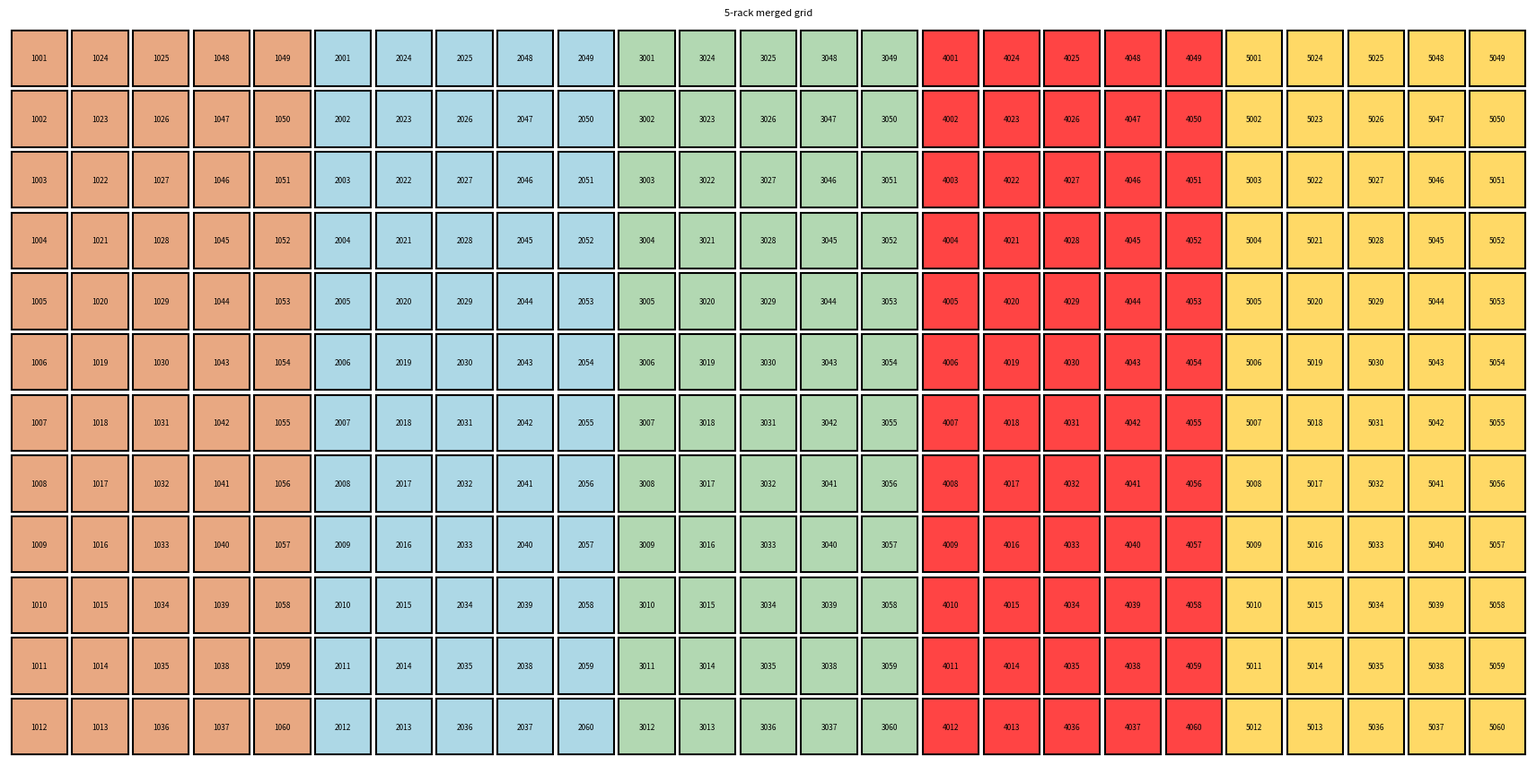
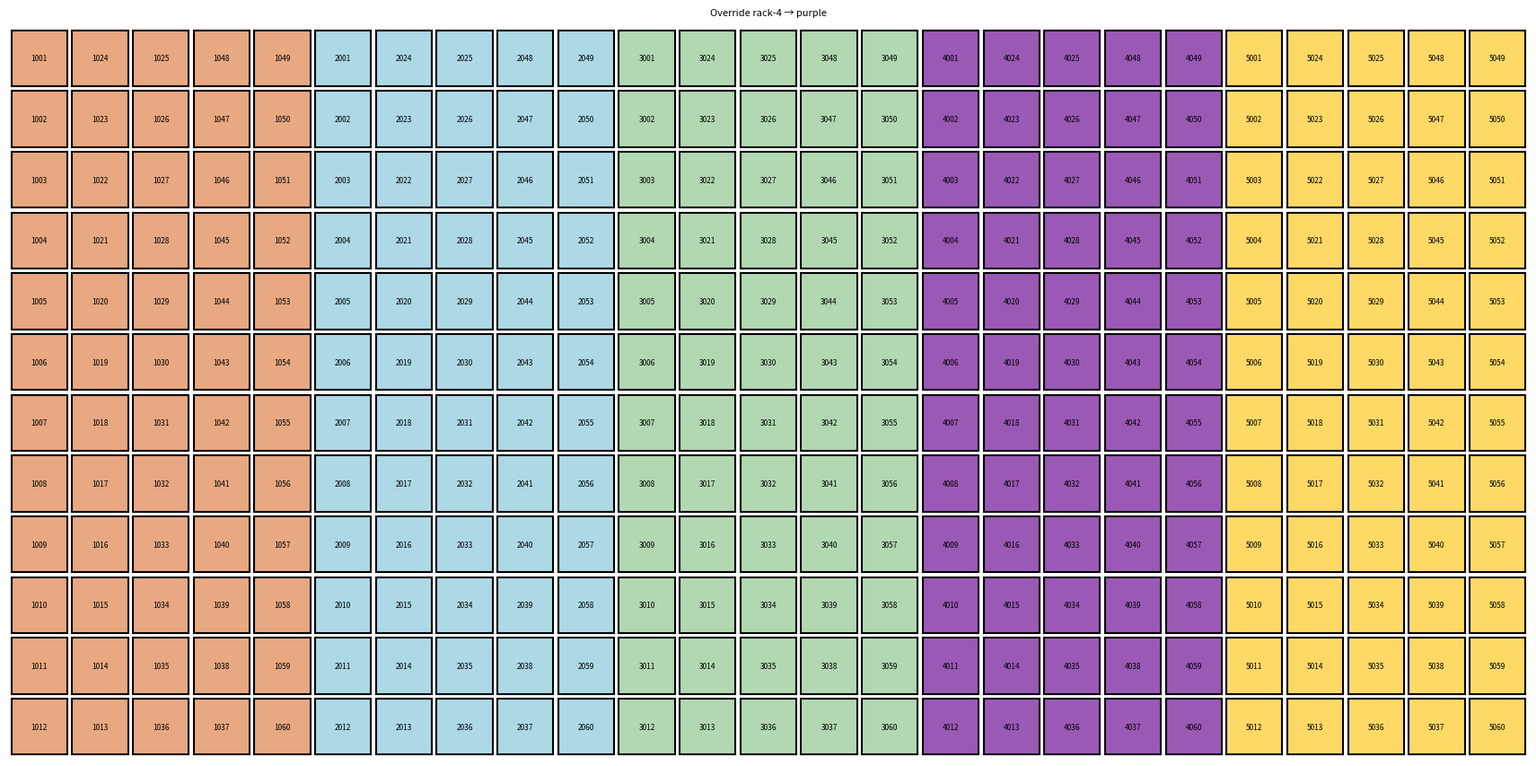
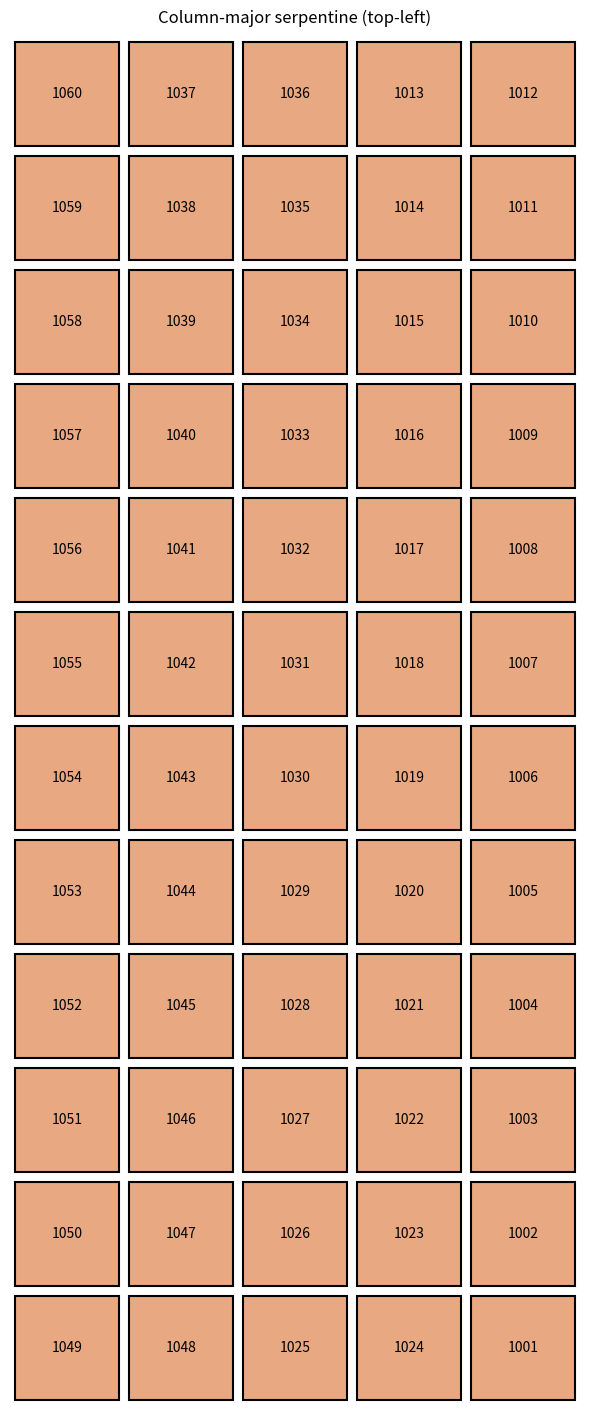

The script that saved these images, in order:
"""
grid_layout.py
==============
Utilities for assigning labels to a 2-D grid in various traversal patterns,
merging grids, visualising in Jupyter / matplotlib, and exporting to CSV.

Public API
----------
generate_grid(...)              -> pd.DataFrame  (label, row, col, group, color)
merge_grids(grids, ...)         -> pd.DataFrame  (same schema)
visualize_grid(df, ...)         -> matplotlib Figure
export_csv(df, path, wide=False)
"""

import math
import pandas as pd
import matplotlib.pyplot as plt
import matplotlib.patches as mpatches

# Default palette used when colors are auto-assigned in merge_grids
_DEFAULT_PALETTE = [
    "#E8A882",  # salmon
    "#ADD8E6",  # light blue
    "#B2D8B2",  # light green
    "#FF4444",  # red
    "#FFD966",  # yellow
    "#C3A6E8",  # lavender
    "#F4A460",  # sandy brown
    "#87CEEB",  # sky blue
]

DEFAULT_CELL_COLOR = "#E8A882"


# ──────────────────────────────────────────────────────────────────────────────
# 1. LABEL GENERATION HELPERS
# ──────────────────────────────────────────────────────────────────────────────

def _make_labels(labels=None, start=None, end=None, prefix="", suffix=""):
    """
    Return a flat list of string labels.

    Supply either:
      • labels  – an explicit iterable of labels (strings, ints, …)
      • start + end – inclusive integer range; prefix/suffix are applied
    """
    if labels is not None:
        return [str(l) for l in labels]
    if start is not None and end is not None:
        step = 1 if end >= start else -1
        return [f"{prefix}{i}{suffix}" for i in range(start, end + step, step)]
    raise ValueError("Provide either 'labels' or both 'start' and 'end'.")


# ──────────────────────────────────────────────────────────────────────────────
# 2. TRAVERSAL ORDER GENERATION
# ──────────────────────────────────────────────────────────────────────────────

def _traversal_order(n_rows, n_cols, mode, serpentine, start_corner):
    """
    Return a list of (row, col) tuples in the order labels should be assigned.

    Parameters
    ----------
    n_rows, n_cols  : grid dimensions
    mode            : "row-major" | "column-major"
    serpentine      : bool – alternate direction on each stripe
    start_corner    : "top-left" | "top-right" | "bottom-left" | "bottom-right"
    """
    v_start, h_start = start_corner.split("-")  # "top"/"bottom", "left"/"right"

    if mode == "column-major":
        col_range = range(n_cols) if h_start == "left" else range(n_cols - 1, -1, -1)
        base_row_range = range(n_rows) if v_start == "top" else range(n_rows - 1, -1, -1)

        cells = []
        for stripe_idx, col in enumerate(col_range):
            row_range = (
                list(reversed(base_row_range))
                if serpentine and stripe_idx % 2 == 1
                else list(base_row_range)
            )
            for row in row_range:
                cells.append((row, col))

    elif mode == "row-major":
        row_range = range(n_rows) if v_start == "top" else range(n_rows - 1, -1, -1)
        base_col_range = range(n_cols) if h_start == "left" else range(n_cols - 1, -1, -1)

        cells = []
        for stripe_idx, row in enumerate(row_range):
            col_range = (
                list(reversed(base_col_range))
                if serpentine and stripe_idx % 2 == 1
                else list(base_col_range)
            )
            for col in col_range:
                cells.append((row, col))

    else:
        raise ValueError("mode must be 'row-major' or 'column-major'.")

    return cells


# ──────────────────────────────────────────────────────────────────────────────
# 3. FIELD COORDINATE TRANSFORM
# ──────────────────────────────────────────────────────────────────────────────

def _compute_field_coords(grid_row, grid_col, n_rows, n_cols, start_corner):
    """
    Convert 0-indexed storage coordinates to 1-indexed physical field
    coordinates based on the start corner.

    The start corner defines where field_row=1, field_col=1 is located.
    Field coordinates are always 1-indexed and origin-at-start-corner.

    Transform table:
        top-left     → field_row = grid_row + 1       field_col = grid_col + 1
        top-right    → field_row = grid_row + 1       field_col = n_cols - grid_col
        bottom-left  → field_row = n_rows - grid_row  field_col = grid_col + 1
        bottom-right → field_row = n_rows - grid_row  field_col = n_cols - grid_col
    """
    v, h = start_corner.split("-")
    field_row = (grid_row + 1)      if v == "top"    else (n_rows - grid_row)
    field_col = (grid_col + 1)      if h == "left"   else (n_cols - grid_col)
    return field_row, field_col


# ──────────────────────────────────────────────────────────────────────────────
# 4. GENERATE GRID
# ──────────────────────────────────────────────────────────────────────────────

def generate_grid(
    # --- label source (pick one) ---
    labels=None,
    start=None,
    end=None,
    prefix="",
    suffix="",
    # --- grid dimensions (pick one or both) ---
    rows=None,
    cols=None,
    # --- traversal options ---
    mode="column-major",          # "row-major" | "column-major"
    serpentine=True,              # True | False
    start_corner="top-left",      # "top-left" | "top-right" | "bottom-left" | "bottom-right"
    # --- group / colour metadata ---
    group=None,                   # str label for this grid (e.g. "rack-A")
    color=None,                   # matplotlib color string; None → default salmon
    # --- field coordinates ---
    include_field_coords=True,    # if True, adds field_row and field_col columns
):
    """
    Assign labels to a grid and return a long-format DataFrame.

    Parameters
    ----------
    include_field_coords : bool, default True
        If True, two additional columns are appended:
          field_row  – 1-indexed physical row, origin at start_corner
          field_col  – 1-indexed physical col, origin at start_corner
        These represent the real-world position of each cell as the user
        would record it in a field map or sample layout sheet.
        They are fully deterministic given grid_row, grid_col, and start_corner
        and serve as the bridge between this layout definition and any
        user-supplied annotation CSV that uses physical coordinates.

    Returns
    -------
    pd.DataFrame with columns:
        label, grid_row, grid_col, field_row*, field_col*, group, color
        (* present only when include_field_coords=True)
        grid_row / grid_col are 0-indexed integers, top-left origin.
        field_row / field_col are 1-indexed integers, start_corner origin.
    """
    # 1. Build label list
    label_list = _make_labels(labels=labels, start=start, end=end,
                               prefix=prefix, suffix=suffix)
    n = len(label_list)

    # 2. Resolve grid dimensions
    if rows is not None and cols is not None:
        if rows * cols < n:
            raise ValueError(
                f"Grid {rows}×{cols} = {rows * cols} cells, "
                f"but {n} labels were supplied."
            )
    elif rows is not None:
        cols = math.ceil(n / rows)
    elif cols is not None:
        rows = math.ceil(n / cols)
    else:
        cols = math.ceil(math.sqrt(n))
        rows = math.ceil(n / cols)

    # 3. Traversal order
    cells = _traversal_order(rows, cols, mode, serpentine, start_corner)

    # 4. Build records
    cell_color = color if color is not None else DEFAULT_CELL_COLOR
    cell_group = group if group is not None else ""

    records = []
    for lbl, (r, c) in zip(label_list, cells):
        rec = {"label": lbl, "grid_row": r, "grid_col": c,
               "group": cell_group, "color": cell_color}
        if include_field_coords:
            fr, fc = _compute_field_coords(r, c, rows, cols, start_corner)
            rec["field_row"] = fr
            rec["field_col"] = fc
        records.append(rec)

    cols_order = (
        ["label", "grid_row", "grid_col", "field_row", "field_col", "group", "color"]
        if include_field_coords
        else ["label", "grid_row", "grid_col", "group", "color"]
    )
    return pd.DataFrame(records, columns=cols_order)


# ──────────────────────────────────────────────────────────────────────────────
# 5. MERGE GRIDS
# ──────────────────────────────────────────────────────────────────────────────

def merge_grids(
    grids,
    direction="horizontal",   # "horizontal" (side-by-side) | "vertical" (stacked)
    alignment="start",        # "start" | "center" | "end"  (cross-axis alignment)
    gap=0,                    # empty cells between grids
    auto_color=True,          # assign palette colors to grids that have no color set
    #update_field_coords=False,     # if True, re-calculates field_row/col for the global grid
    #start_corner="top-left"   # used during field_row/col recalculation if specified
):
    """
    Merge a list of grid DataFrames into a single DataFrame with adjusted
    grid_row/grid_col coordinates so the grids are laid out side-by-side or stacked.

    Note: field_row/field_col columns are dropped on merge because they are
    per-grid local coordinates and lose meaning in the merged global coordinate
    space. Re-compute them if needed using compute_field_coords() afterward.

    Parameters
    ----------
    grids       : list of DataFrames from generate_grid() (or previous merge_grids())
    direction   : "horizontal" – grids placed left-to-right
                  "vertical"   – grids stacked top-to-bottom
    alignment   : how to align grids on the cross-axis when they differ in size
                  "start"  – align to top (vertical) or left (horizontal)
                  "center" – center on the cross-axis
                  "end"    – align to bottom (vertical) or right (horizontal)
    gap         : number of empty-cell columns (horizontal) or rows (vertical)
                  inserted between each pair of grids
    auto_color  : if True, grids whose color is the default salmon are
                  automatically assigned distinct palette colors

    Returns
    -------
    pd.DataFrame – same schema as generate_grid output, grid_row/grid_col adjusted.
    """
    if not grids:
        raise ValueError("grids list is empty.")

    # Optionally assign palette colors to distinguish grids
    if auto_color:
        grids = _assign_palette_colors(grids)

    # Compute bounding box of each grid using grid_row/grid_col
    def bbox(df):
        return df["grid_row"].max() + 1, df["grid_col"].max() + 1  # (n_rows, n_cols)

    bboxes = [bbox(g) for g in grids]

    if direction == "horizontal":
        max_rows = max(r for r, _ in bboxes)
        shifted = []
        col_cursor = 0
        for i, (df, (n_rows, n_cols)) in enumerate(zip(grids, bboxes)):
            row_offset = _alignment_offset(max_rows, n_rows, alignment)
            shifted.append(_shift(df, row_offset=row_offset, col_offset=col_cursor))
            col_cursor += n_cols + gap

    elif direction == "vertical":
        max_cols = max(c for _, c in bboxes)
        shifted = []
        row_cursor = 0
        for i, (df, (n_rows, n_cols)) in enumerate(zip(grids, bboxes)):
            col_offset = _alignment_offset(max_cols, n_cols, alignment)
            shifted.append(_shift(df, row_offset=row_cursor, col_offset=col_offset))
            row_cursor += n_rows + gap

    else:
        raise ValueError("direction must be 'horizontal' or 'vertical'.")

    merged = pd.concat(shifted, ignore_index=True)

    # the field_row and field_cols should not be dropped then I deed to be caculated


    # Drop field coords — they are local to each grid and invalid after merging
    merged = merged.drop(columns=["field_row", "field_col"], errors="ignore")

    # # 4. Handle Field Coordinates
    # if update_field_coords:
    #     # Re-compute global field coordinates (1-indexed, top-left origin)
    #     merged["field_row"] = merged["grid_row"] + 1
    #     merged["field_col"] = merged["grid_col"] + 1
    # else:
    #     # If not updating, we drop them because the local ones are now misleading
    #     # in the context of a global grid.
    #     merged = merged.drop(columns=["field_row", "field_col"], errors="ignore")

    return merged


def update_field_coords(df, start_corner="top-left"):
    """
    Calculates or updates 'field_row' and 'field_col' for a DataFrame
    based on its current 'grid_row' and 'grid_col' extent.
    
    Parameters
    ----------
    df : pd.DataFrame
        DataFrame containing grid_row and grid_col.
    start_corner : str
        The corner that should represent (1, 1).
    """
    out = df.copy()

    cols = list(out.columns)
    
    # Determine the current global dimensions
    n_rows = out["grid_row"].max() + 1
    n_cols = out["grid_col"].max() + 1
    
    # # Vectorized calculation using our existing helper logic
    # v, h = start_corner.split("-")
    
    # if v == "top":
    #     out["field_row"] = out["grid_row"] + 1
    # else:  # bottom
    #     out["field_row"] = n_rows - out["grid_row"]
        
    # if h == "left":
    #     out["field_col"] = out["grid_col"] + 1
    # else:  # right
    #     out["field_col"] = n_cols - out["grid_col"]

  
    # We can still vectorize by passing the whole series to the logic, 
    # but since _compute_field_coords was written for scalars, 
    # we'd do this:
    coords = out.apply(
        lambda row: _compute_field_coords(
            row["grid_row"], row["grid_col"], n_rows, n_cols, start_corner
        ), 
        axis=1
    )
    out[["field_row", "field_col"]] = pd.DataFrame(coords.tolist(), index=out.index)

    # Find where grid_col is and insert after it
    idx = cols.index("grid_col") + 1
    new_order = cols[:idx] + ["field_row", "field_col"] + cols[idx:]
        
    return out[new_order]

def _alignment_offset(total, size, alignment):
    """Compute the starting offset for cross-axis alignment."""
    if alignment == "start":
        return 0
    elif alignment == "center":
        return (total - size) // 2
    elif alignment == "end":
        return total - size
    else:
        raise ValueError("alignment must be 'start', 'center', or 'end'.")


def _shift(df, row_offset=0, col_offset=0):
    """Return a copy of df with grid_row/grid_col coordinates shifted."""
    out = df.copy()
    out["grid_row"] = out["grid_row"] + row_offset
    out["grid_col"] = out["grid_col"] + col_offset
    return out


def _assign_palette_colors(grids):
    """
    For grids that still carry the default color, assign distinct palette colors.
    Grids with an explicitly set color are left untouched.
    """
    result = []
    palette_idx = 0
    for df in grids:
        unique_colors = df["color"].unique()
        # If this grid is still using the default, give it the next palette color
        if len(unique_colors) == 1 and unique_colors[0] == DEFAULT_CELL_COLOR:
            new_color = _DEFAULT_PALETTE[palette_idx % len(_DEFAULT_PALETTE)]
            df = df.copy()
            df["color"] = new_color
            palette_idx += 1
        else:
            palette_idx += 1  # still advance so colors stay distinct
        result.append(df)
    return result


# ──────────────────────────────────────────────────────────────────────────────
# 6. VISUALISATION
# ──────────────────────────────────────────────────────────────────────────────

def visualize_grid(
    df,
    cell_color=None,            # fallback if no 'color' column; default salmon
    text_color="#000000",
    edge_color="#000000",
    cell_size=1.0,
    fontsize=10,
    title=None,
    figsize=None,
    color_override=None,        # dict: {"group_name": "#rrggbb", ...}
):
    """
    Render the grid (or merged grid) as a matplotlib figure.

    Parameters
    ----------
    df             : DataFrame from generate_grid() or merge_grids()
    cell_color     : fallback color when df has no 'color' column
    text_color     : label text color
    edge_color     : cell border color
    cell_size      : approximate inches per cell
    fontsize       : label font size
    title          : optional figure title
    figsize        : (w, h) in inches; auto-computed if None
    color_override : dict mapping group names to colors, applied at render time
                     e.g. {"rack-A": "red", "rack-B": "#00FF00"}
    """
    fallback_color = cell_color if cell_color is not None else DEFAULT_CELL_COLOR

    n_rows = df["grid_row"].max() + 1
    n_cols = df["grid_col"].max() + 1

    if figsize is None:
        figsize = (n_cols * cell_size * 1.2, n_rows * cell_size * 1.2)

    fig, ax = plt.subplots(figsize=figsize)
    ax.set_xlim(0, n_cols)
    ax.set_ylim(0, n_rows)
    ax.set_aspect("equal")
    ax.axis("off")

    if title:
        ax.set_title(title, fontsize=fontsize + 2, pad=10)

    # Build lookup: (grid_row, grid_col) → (label, color)
    has_color_col = "color" in df.columns
    has_group_col = "group" in df.columns

    lookup = {}
    for _, r in df.iterrows():
        grp = r["group"] if has_group_col else ""
        clr = r["color"] if has_color_col else fallback_color
        if color_override and grp in color_override:
            clr = color_override[grp]
        lookup[(r["grid_row"], r["grid_col"])] = (r["label"], clr)

    for row in range(n_rows):
        for col in range(n_cols):
            y = n_rows - row - 1  # flip so grid_row=0 is at top

            label, bg_color = lookup.get((row, col), ("", fallback_color))

            rect = mpatches.FancyBboxPatch(
                (col + 0.04, y + 0.04),
                0.92, 0.92,
                boxstyle="square,pad=0",
                linewidth=1.5,
                edgecolor=edge_color,
                facecolor=bg_color,
            )
            ax.add_patch(rect)

            if label:
                ax.text(
                    col + 0.5, y + 0.5, str(label),
                    ha="center", va="center",
                    fontsize=fontsize,
                    color=text_color,
                )

    plt.tight_layout()
    return fig


# ──────────────────────────────────────────────────────────────────────────────
# 7. EXPORT
# ──────────────────────────────────────────────────────────────────────────────

def export_csv(df, path, wide=False):
    """
    Save the grid DataFrame to CSV.

    Parameters
    ----------
    df   : DataFrame from generate_grid() or merge_grids()
    path : output file path (str or Path)
    wide : if True, pivot to a grid matrix (grid_rows × grid_cols of labels);
           if False (default), save long format with all columns
    """
    if wide:
        n_rows = df["grid_row"].max() + 1
        n_cols = df["grid_col"].max() + 1
        matrix = pd.DataFrame(index=range(n_rows), columns=range(n_cols), dtype=str)
        matrix.index.name = "grid_row"
        matrix.columns.name = "grid_col"
        for _, r in df.iterrows():
            matrix.at[r["grid_row"], r["grid_col"]] = r["label"]
        matrix.to_csv(path)
    else:
        df.to_csv(path, index=False)

    print(f"Saved → {path}")


# ──────────────────────────────────────────────────────────────────────────────
# DEMO
# ──────────────────────────────────────────────────────────────────────────────

if __name__ == "__main__":
    # ── Single grid with field coords — bottom-right start ───────────────────
    df_br = generate_grid(
        start=1001, end=1060,
        rows=12, cols=5,
        mode="column-major", serpentine=True, start_corner="bottom-right",
        include_field_coords=True,
    )
    print("=== Single grid (bottom-right, with field coords) ===")
    print(df_br.head(6).to_string(index=False))
    print()

    # ── Reproduce the 5-grid merged image ────────────────────────────────────
    colors = ["#E8A882", "#ADD8E6", "#B2D8B2", "#FF4444", "#FFD966"]
    ranges = [(1001, 1060), (2001, 2060), (3001, 3060), (4001, 4060), (5001, 5060)]

    grids = [
        generate_grid(
            start=s, end=e,
            rows=12, cols=5,
            mode="column-major", serpentine=True, start_corner="top-left",
            group=f"rack-{i+1}", color=c,
        )
        for i, ((s, e), c) in enumerate(zip(ranges, colors))
    ]

    merged = merge_grids(grids, direction="horizontal", alignment="start", gap=0)

    print(f"Merged grid shape: {merged['grid_row'].max()+1} rows × {merged['grid_col'].max()+1} cols")
    print(merged.head(6).to_string(index=False))

    fig = visualize_grid(merged, cell_size=0.6, fontsize=6, title="5-rack merged grid")
    fig.savefig("merged_demo.png", dpi=150, bbox_inches="tight")
    print("Saved merged_demo.png")

    export_csv(merged, "merged_long.csv", wide=False)
    export_csv(merged, "merged_wide.csv", wide=True)

    # ── color_override demo ─────────────────────────────────────────────────
    fig2 = visualize_grid(
        merged,
        cell_size=0.6, fontsize=6,
        title="Override rack-4 → purple",
        color_override={"rack-4": "#9B59B6"},
    )
    fig2.savefig("override_demo.png", dpi=150, bbox_inches="tight")
    print("Saved override_demo.png")

    df = generate_grid(
        start=1001, end=1060,
        rows=12, cols=5,
        mode="column-major",
        serpentine=True,
        start_corner="bottom-right",
    )
    print(df.head(20).to_string(index=False))

    fig = visualize_grid(df, title="Column-major serpentine (top-left)")
    fig.savefig("grid_demo_BR.png", dpi=150, bbox_inches="tight")
    print("Saved grid_demo_BR.png")

    export_csv(df, "grid_long_BR.csv", wide=False)
    export_csv(df, "grid_wide_BR.csv", wide=True)
